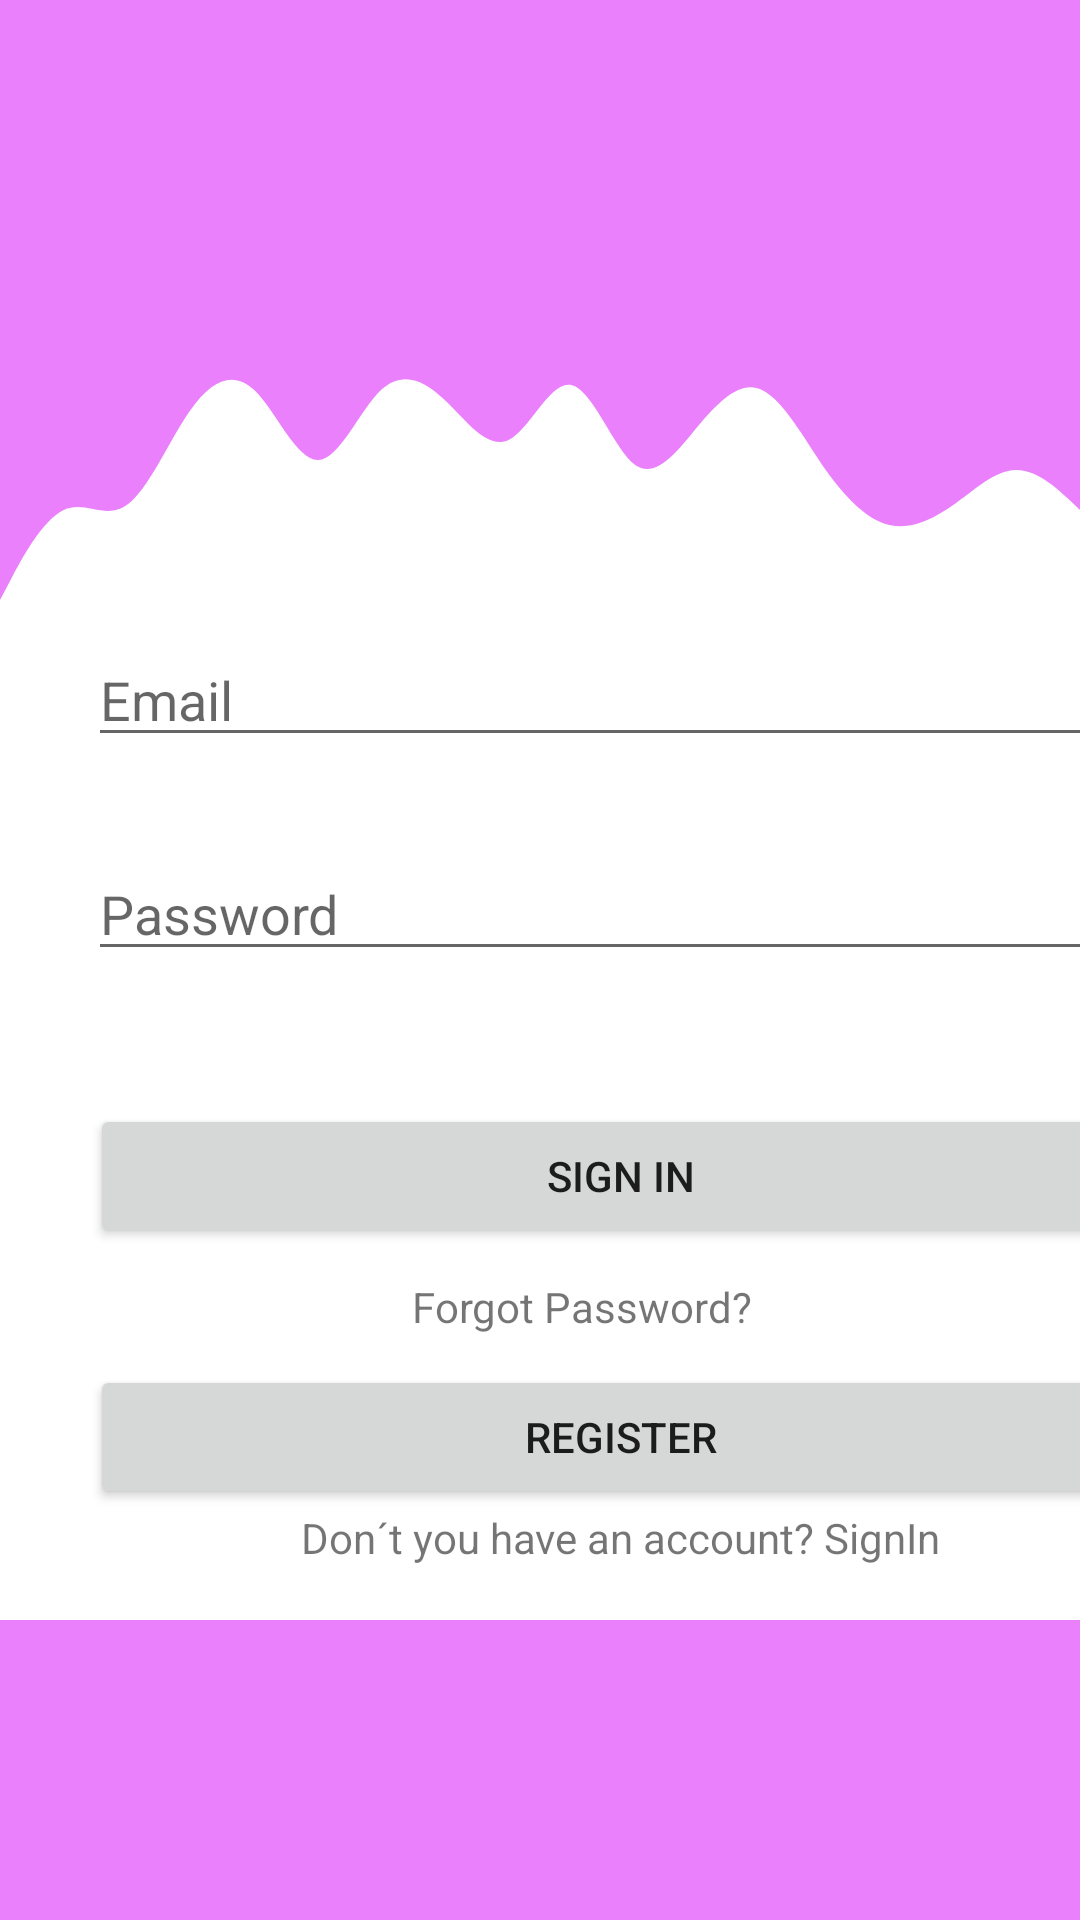

Android layout source for this screen:
<!-- AndroidManifest.xml: application theme Theme.Apartamentosapp -->
<!-- res/layout/activity_main.xml -->
<?xml version="1.0" encoding="utf-8"?>
<androidx.constraintlayout.widget.ConstraintLayout xmlns:android="http://schemas.android.com/apk/res/android"
    xmlns:app="http://schemas.android.com/apk/res-auto"
    xmlns:tools="http://schemas.android.com/tools"
    android:id="@+id/mainView"
    android:layout_width="match_parent"
    android:layout_height="match_parent"
    tools:context=".MainActivity">

    <View
        android:id="@+id/topView"
        android:layout_width="0dp"
        android:layout_height="110dp"
        android:background="@color/colorPrimary"
        app:layout_constraintEnd_toEndOf="parent"
        app:layout_constraintHorizontal_bias="0.0"
        app:layout_constraintStart_toStartOf="parent"
        app:layout_constraintTop_toTopOf="parent" />

    <View
        android:id="@+id/view3"
        android:layout_width="0dp"
        android:layout_height="100dp"
        android:background="@drawable/ic_wave"
        app:layout_constraintBottom_toBottomOf="parent"
        app:layout_constraintEnd_toEndOf="parent"
        app:layout_constraintHorizontal_bias="1.0"
        app:layout_constraintStart_toStartOf="parent"
        app:layout_constraintTop_toBottomOf="@+id/topView"
        app:layout_constraintVertical_bias="0.0" />

    <ImageView
        android:id="@+id/imageView2"
        android:layout_width="134dp"
        android:layout_height="80dp"
        app:layout_constraintBottom_toBottomOf="@+id/topView"
        app:layout_constraintEnd_toEndOf="parent"
        app:layout_constraintHorizontal_bias="0.498"
        app:layout_constraintStart_toStartOf="@+id/topView"
        app:layout_constraintTop_toTopOf="@+id/topView"
        app:layout_constraintVertical_bias="0.533"
        app:srcCompat="@drawable/ic_key" />

    <View
        android:id="@+id/view4"
        android:layout_width="0dp"
        android:layout_height="100dp"
        android:background="@color/colorPrimary"
        app:layout_constraintBottom_toBottomOf="parent"
        app:layout_constraintEnd_toEndOf="parent"
        app:layout_constraintHorizontal_bias="1.0"
        app:layout_constraintStart_toStartOf="parent"
        app:layout_constraintTop_toBottomOf="@+id/view3"
        app:layout_constraintVertical_bias="1.0" />

    <View
        android:id="@+id/view5"
        android:layout_width="407dp"
        android:layout_height="97dp"
        android:layout_marginTop="328dp"
        android:background="@drawable/ic_wave__1_"
        app:layout_constraintEnd_toEndOf="parent"
        app:layout_constraintStart_toStartOf="parent"
        app:layout_constraintTop_toBottomOf="@+id/view3" />

    <LinearLayout
        android:id="@+id/linearLayout"
        android:layout_width="410dp"
        android:layout_height="155dp"
        android:layout_marginTop="1dp"
        android:layout_marginEnd="1dp"
        android:layout_marginRight="1dp"
        android:layout_marginBottom="6dp"
        android:orientation="vertical"
        app:layout_constraintBottom_toTopOf="@+id/view5"
        app:layout_constraintEnd_toEndOf="parent"
        app:layout_constraintHorizontal_bias="0.0"
        app:layout_constraintStart_toStartOf="parent"
        app:layout_constraintTop_toBottomOf="@+id/view3"
        app:layout_constraintVertical_bias="0.0">

        <EditText
            android:id="@+id/etEmail"
            android:layout_width="351dp"
            android:layout_height="wrap_content"
            android:layout_gravity="center"
            android:hint="Email"
            android:inputType="textEmailAddress" />

        <EditText
            android:id="@+id/etPassword"
            android:layout_width="351dp"
            android:layout_height="wrap_content"
            android:layout_gravity="center"
            android:layout_marginTop="30dp"
            android:ems="10"
            android:hint="Password"
            android:inputType="textPersonName|textPassword" />

    </LinearLayout>

    <LinearLayout
        android:layout_width="414dp"
        android:layout_height="171dp"
        android:layout_marginTop="2dp"
        android:layout_marginBottom="1dp"
        android:orientation="vertical"
        app:layout_constraintBottom_toTopOf="@+id/view5"
        app:layout_constraintEnd_toEndOf="parent"
        app:layout_constraintHorizontal_bias="0.0"
        app:layout_constraintStart_toStartOf="parent"
        app:layout_constraintTop_toBottomOf="@+id/linearLayout"
        app:layout_constraintVertical_bias="0.0">

        <Button
            android:id="@+id/btnSignin"
            android:layout_width="match_parent"
            android:layout_height="wrap_content"
            android:layout_marginLeft="30dp"
            android:layout_marginRight="30dp"
            android:onClick="login"
            android:text="SIGN IN"
            app:shapeAppearanceOverlay="@style/roundedButton" />

        <TextView
            android:id="@+id/textView"
            android:layout_width="139dp"
            android:layout_height="wrap_content"
            android:layout_gravity="center"
            android:layout_marginTop="10dp"
            android:text="@string/forgot_password" />

        <Button
            android:id="@+id/btnRegistrar"
            android:layout_width="match_parent"
            android:layout_height="wrap_content"
            android:layout_marginStart="30dp"
            android:layout_marginLeft="30dp"
            android:layout_marginTop="10dp"
            android:layout_marginEnd="30dp"
            android:layout_marginRight="30dp"
            android:onClick="goToListUsers"
            android:text="REGISTER"
            app:shapeAppearanceOverlay="@style/roundedButton" />

        <TextView
            android:id="@+id/textView2"
            android:layout_width="wrap_content"
            android:layout_height="wrap_content"
            android:layout_gravity="center"
            android:text="@string/account" />
    </LinearLayout>

</androidx.constraintlayout.widget.ConstraintLayout>
<!-- resources referenced by this layout -->
<resources>
  <color name="colorPrimary">#ea80fc</color>
  <!-- drawable ic_wave (drawable) -->
  <vector xmlns:android="http://schemas.android.com/apk/res/android"
      android:width="1440dp"
      android:height="320dp"
      android:viewportWidth="1440"
      android:viewportHeight="320">
    <path
        android:pathData="M0,288L14.1,266.7C28.2,245 56,203 85,192C112.9,181 141,203 169,186.7C197.6,171 226,117 254,85.3C282.4,53 311,43 339,64C367.1,85 395,139 424,138.7C451.8,139 480,85 508,64C536.5,43 565,53 593,74.7C621.2,96 649,128 678,117.3C705.9,107 734,53 762,58.7C790.6,64 819,128 847,144C875.3,160 904,128 932,101.3C960,75 988,53 1016,64C1044.7,75 1073,117 1101,149.3C1129.4,181 1158,203 1186,208C1214.1,213 1242,203 1271,186.7C1298.8,171 1327,149 1355,149.3C1383.5,149 1412,171 1426,181.3L1440,192L1440,0L1425.9,0C1411.8,0 1384,0 1355,0C1327.1,0 1299,0 1271,0C1242.4,0 1214,0 1186,0C1157.6,0 1129,0 1101,0C1072.9,0 1045,0 1016,0C988.2,0 960,0 932,0C903.5,0 875,0 847,0C818.8,0 791,0 762,0C734.1,0 706,0 678,0C649.4,0 621,0 593,0C564.7,0 536,0 508,0C480,0 452,0 424,0C395.3,0 367,0 339,0C310.6,0 282,0 254,0C225.9,0 198,0 169,0C141.2,0 113,0 85,0C56.5,0 28,0 14,0L0,0Z"
        android:fillColor="@color/colorPrimary"/>
  </vector>
  <!-- drawable ic_wave__1_ (drawable) -->
  <vector xmlns:android="http://schemas.android.com/apk/res/android"
      android:width="1440dp"
      android:height="320dp"
      android:viewportWidth="1440"
      android:viewportHeight="320">
    <path
        android:pathData="M0,288L14.1,266.7C28.2,245 56,203 85,192C112.9,181 141,203 169,186.7C197.6,171 226,117 254,85.3C282.4,53 311,43 339,64C367.1,85 395,139 424,138.7C451.8,139 480,85 508,64C536.5,43 565,53 593,74.7C621.2,96 649,128 678,117.3C705.9,107 734,53 762,58.7C790.6,64 819,128 847,144C875.3,160 904,128 932,101.3C960,75 988,53 1016,64C1044.7,75 1073,117 1101,149.3C1129.4,181 1158,203 1186,208C1214.1,213 1242,203 1271,186.7C1298.8,171 1327,149 1355,149.3C1383.5,149 1412,171 1426,181.3L1440,192L1440,320L1425.9,320C1411.8,320 1384,320 1355,320C1327.1,320 1299,320 1271,320C1242.4,320 1214,320 1186,320C1157.6,320 1129,320 1101,320C1072.9,320 1045,320 1016,320C988.2,320 960,320 932,320C903.5,320 875,320 847,320C818.8,320 791,320 762,320C734.1,320 706,320 678,320C649.4,320 621,320 593,320C564.7,320 536,320 508,320C480,320 452,320 424,320C395.3,320 367,320 339,320C310.6,320 282,320 254,320C225.9,320 198,320 169,320C141.2,320 113,320 85,320C56.5,320 28,320 14,320L0,320Z"
        android:fillColor="#ea80fc"/>
  </vector>
  <string name="account">Don´t you have an account? SignIn</string>
  <string name="forgot_password">Forgot Password?</string>
  <style name="roundedButton">
          <item name="cornerSize">50%</item>
      </style>
  <style name="Theme.Apartamentosapp" parent="Theme.MaterialComponents.DayNight.DarkActionBar">
          
          <item name="colorPrimary">#ea80fc</item>
          <item name="colorPrimaryVariant">#b64fc8</item>
          <item name="colorOnPrimary">@color/white</item>
          
          <item name="colorSecondary">@color/teal_200</item>
          <item name="colorSecondaryVariant">@color/teal_700</item>
          <item name="colorOnSecondary">@color/black</item>
          
          <item name="android:statusBarColor" tools:targetApi="l">?attr/colorPrimaryVariant</item>
          
      </style>
  <color name="white">#FFFFFFFF</color>
  <color name="teal_200">#FF03DAC5</color>
  <color name="teal_700">#FF018786</color>
  <color name="black">#FF000000</color>
</resources>
